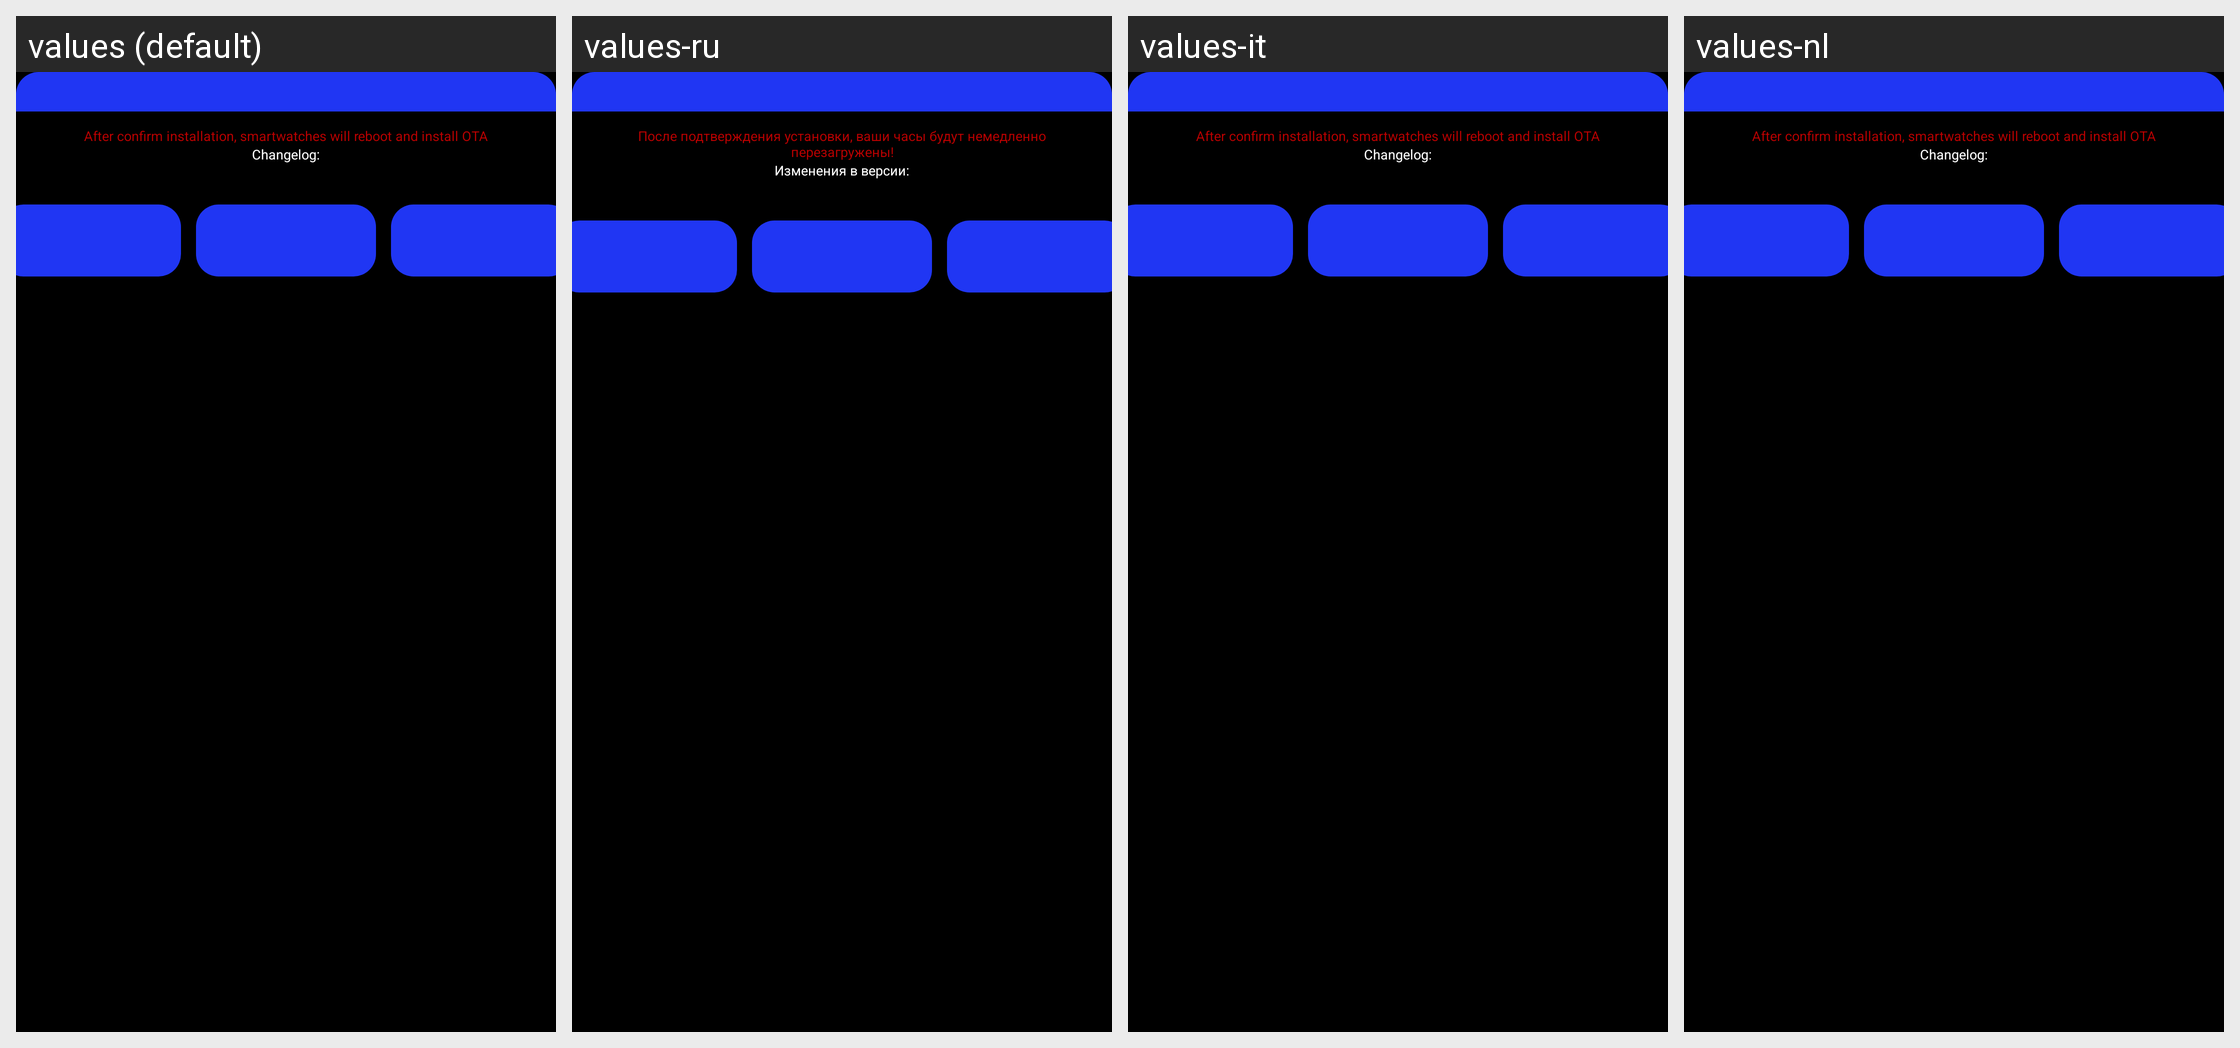

Strings drawn on this Android screen and how each of the app's shown locales translates them:
Android screen res/layout/ota_dialog.xml rendered under 4 locales, left to right: values (default), values-ru, values-it, values-nl. Device: Nexus 5 (rendered at 1080×1920; each locale shown at half size, 540×960, under a caption strip naming it); theme BlueDeepTheme.
Strings drawn on this screen, with the default value and each locale's value (text and hints the layout hard-codes, and strings that could not be matched under every locale, appear in the picture but are not listed):

reboot_warn
  values: After confirm installation, smartwatches will reboot and install OTA
  values-ru: После подтверждения установки, ваши часы будут немедленно перезагружены!
  values-it: After confirm installation, smartwatches will reboot and install OTA  [not translated; the default value is used]
  values-nl: After confirm installation, smartwatches will reboot and install OTA  [not translated; the default value is used]

changes_text
  values: Changelog:
  values-ru: Изменения в версии:
  values-it: Changelog:  [not translated; the default value is used]
  values-nl: Changelog:  [not translated; the default value is used]
